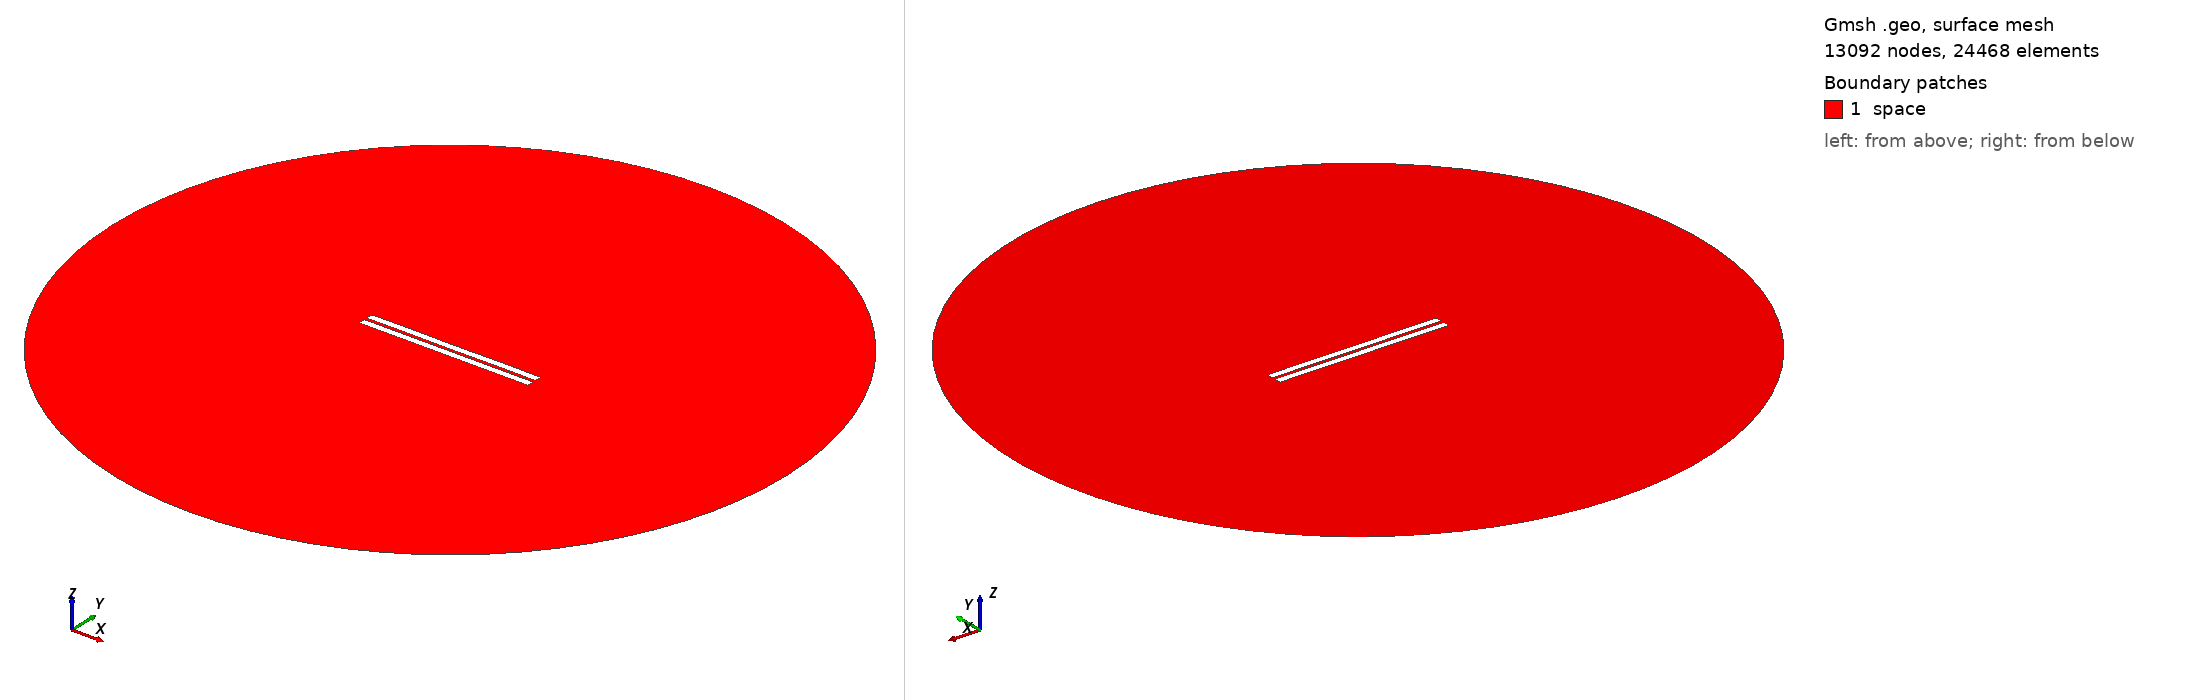

Gmsh geometry script, surface-meshed: 13092 nodes, 24468 surface elements. Boundary patches (legend numbers): 1 space. Left view from above one corner, right view from below the opposite corner. Legend entries are the model's physical surfaces. The drawing asked Gmsh for element sizes between 1% and 20% of the model's largest extent; the script's own settings can give other sizes.

=== 939.geo (drawn) ===
//---------------------------------------
// Geometry kernel
//---------------------------------------

SetFactory("OpenCASCADE");



//---------------------------------------
// Parameters of the geometry
//---------------------------------------

// Overetch of the upper plate
overetch = 0.0;

// Distance between the plates
distance = 1.75;

// Discretization over the x axis (for the deformation)
nx = 50; 

// Length of the plate
L = 100 - overetch; 

// Number of modes
n = 4; 

// 1st mode coefficient
coeff(1) = 0.0;
beta(1) = 0.596864 * 3.1415926535 / L;

// 2nd mode coefficient
coeff(2) = 0.0;
beta(2) = 1.49418 * 3.1415926535 / L;

// 3rd mode coefficient
coeff(3) = 0.0;
beta(3) = 2.50025 * 3.1415926535 / L;

// 4th mode coefficient
coeff(4) = 0.07499999999999998;
beta(4) = 3.49999 * 3.1415926535 / L;



//---------------------------------------
// Upper plate (deformed rectangle)
//---------------------------------------

// Coordiantes of the upper plate
xmin = -50;
xmax = 50 - overetch;

// Height of the upper plate
yheight = 4 - 2 * overetch;

// Indexes of the points
UpperID[] = {};
LowerID[] = {};
LeftID[] = {};
RightID[] = {};

// Point index
p = 1;

// Horizontal edges
For i In {1:nx}
    x = xmin + (i-1)*(xmax - xmin)/(nx-1);

    y_bottom = distance / 2 + overetch;
    For j In {1:n}
        C = (Cosh(beta(j)*L) + Cos(beta(j)*L)) / (Sinh(beta(j)*L) + Sin(beta(j)*L));
        y_bottom  = y_bottom + coeff(j) * (Cosh(beta(j)*(x+50)) - Cos(beta(j)*(x+50)) - C * (Sinh(beta(j)*(x+50)) - Sin(beta(j)*(x+50))));
    EndFor

    y_top = y_bottom + yheight;

    Point(p) = {x, y_top, 0, 1.0};
    UpperID[i] = p;
    p = p + 1;

    Point(p) = {x, y_bottom, 0, 1.0};
    LowerID[i] = p;
    p = p + 1;
EndFor

// Create point lists
UpperPts[] = {}; LowerPts[] = {};
For i In {1:nx}
  UpperPts[] += {UpperID[i]};
  LowerPts[] += {LowerID[i]};
EndFor

// Build splines
Spline(1) = {UpperPts[]};
Spline(2) = {LowerPts[]};
Line(3) = {LowerPts[nx-1], UpperPts[nx-1]};
Line(4) = {LowerPts[0], UpperPts[0]};

// Build the plane surface
Curve Loop(1) = {2, 3, -1, -4};
Plane Surface(1) = {1};



//---------------------------------------
// Lower plate (rectangle)
//---------------------------------------

// Vertices
Point(1001) = {-50, -1, 0, 1.0};
Point(1002) = { 50, -1, 0, 1.0};
Point(1003) = { 50,  -5, 0, 1.0};
Point(1004) = {-50,  -5, 0, 1.0};

// Edges
Line(5) = {1001, 1002};
Line(6) = {1002, 1003};
Line(7) = {1003, 1004};
Line(8) = {1004, 1001};

// Plane surface
Line Loop(2) = {5, 6, 7, 8};
Plane Surface(2) = {2}; 



//---------------------------------------
// Outer (fictious) boundary
//---------------------------------------

// Points
Point(1005) = {0, 0, 0};       // Center
Point(1006) = {200, 0, 0};     // Start point
Point(1007) = {0, 200, 0};     // 90 degrees
Point(1008) = {-200, 0, 0};    // 180 degrees
Point(1009) = {0, -200, 0};    // 270 degrees

// Circle arcs (each needs start, center, end)
Circle(9) = {1006, 1005, 1007};
Circle(10) = {1007, 1005, 1008};
Circle(11) = {1008, 1005, 1009};
Circle(12) = {1009, 1005, 1006};

// Plane surface for the entire domain
Curve Loop(3) = {9, 10, 11, 12};
Surface(3) = {3};

// Subtract the plates from the whole domain to obtain the actual domain where we want to solve the equations
BooleanDifference{ Surface{3}; Delete; }{ Surface{1}; Surface{2}; Delete; }




//---------------------------------------
// Transfinite Lines/Curves
//---------------------------------------

// Set the number of points on the boundaries
r = 7;

// Plates
Transfinite Curve {1, 2} = 50*r Using Progression 1;
Transfinite Curve {3, 4} = 2*r Using Progression 1;
Transfinite Line {5, 7} = 50*r Using Progression 1;
Transfinite Line {6, 8} = 2*r Using Progression 1;

// Outer boundary
Transfinite Line {9, 10, 11, 12} = 20 Using Progression 1;



//---------------------------------------
// Physical groups
//---------------------------------------                

// Physical curves (boundaries)
Physical Line("force_segment", 10) = {2};
Physical Line("upper_plate", 11) = {1, 3, 4};
Physical Line("lower_plate", 12) = {5, 6, 7, 8};
Physical Line("boundary", 20) = {9, 10, 11, 12};

// Physical Surfaces
Physical Surface("space", 30) = {3};



//---------------------------------------
// 6. Generate the Mesh
//---------------------------------------

// 2D mesh generation
Mesh 2;
